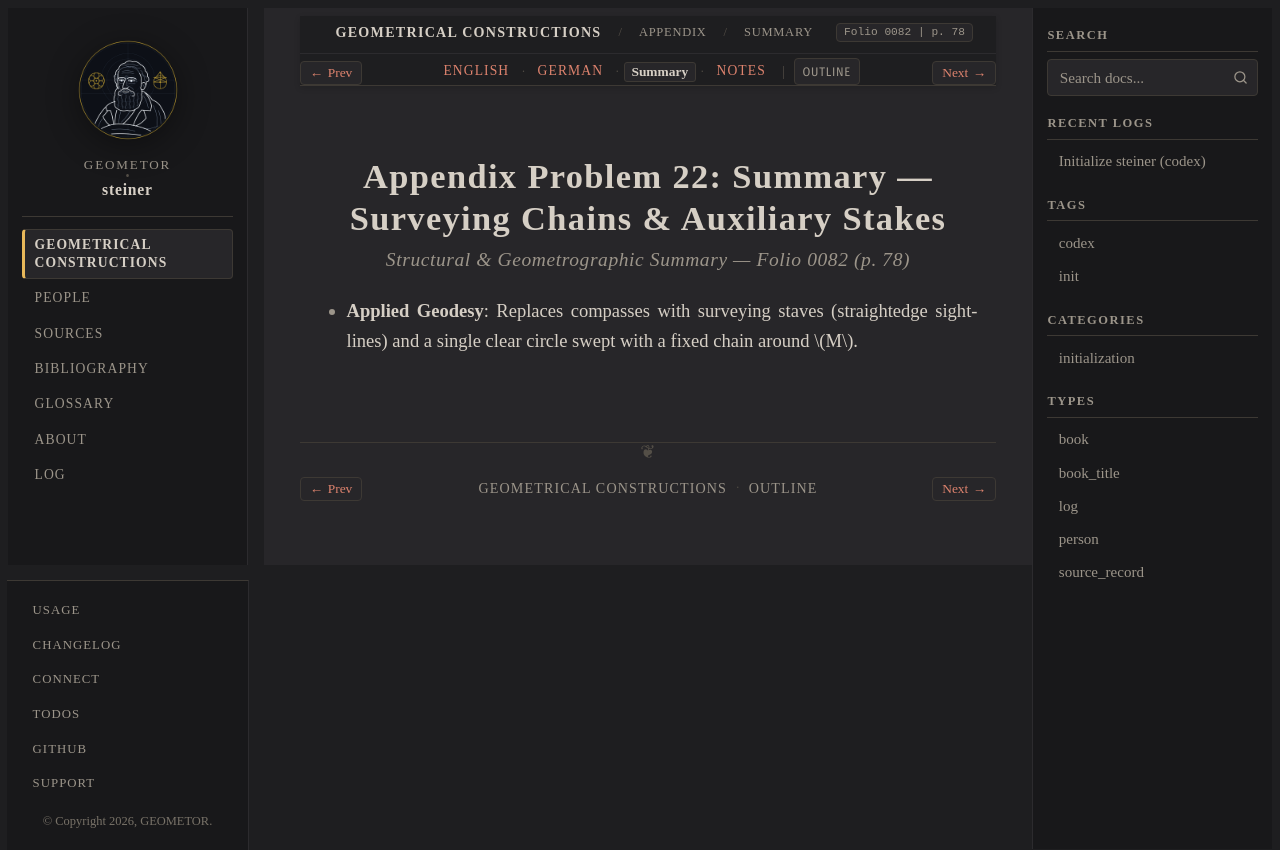

repository: geometor/steiner · page: constructionen_1833/appendix/problem_22/summary.html · generator: sphinx

:layout: book
:canonical_id: Prob. 22 (Summary)
:breadcrumb_title: Summary
:order: 23
:folio: 0082
:track_label: Summary
:tracks: English: index | German: de | Summary: summary | Notes: notes
:title: Appendix Problem 22: Summary — Surveying Chains & Auxiliary Stakes

Appendix Problem 22: Summary — Surveying Chains & Auxiliary Stakes
==================================================================

.. rubric:: Structural & Geometrographic Summary — Folio 0082 (p. 78)

* **Applied Geodesy**: Replaces compasses with surveying staves (straightedge sightlines) and a single clear circle swept with a fixed chain around :math:`M`.
